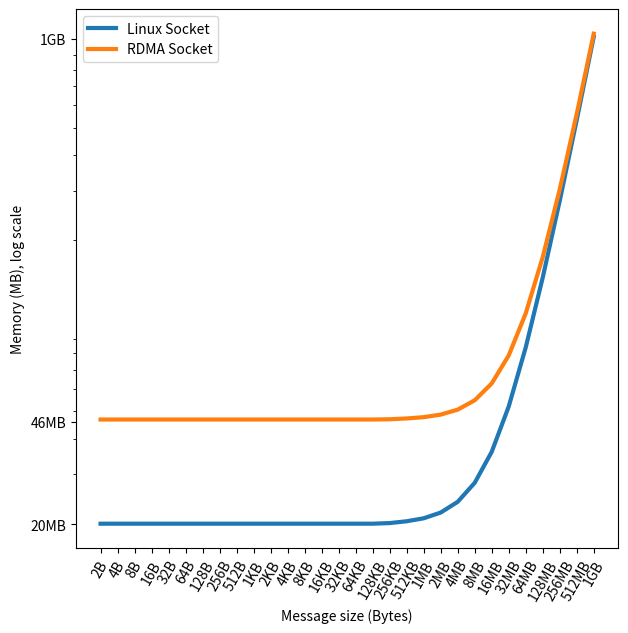

Write the Python code that produced this figure.
# Import libraries
import matplotlib.pyplot as plt
import numpy as np
from statistics import median
tcp = [
    20.1,
    20.1,
    20.1,
    20.1,
    20.1,
    20.1,
    20.1,
    20.1,
    20.1,
    20.1,
    20.1,
    20.1,
    20.1,
    20.1,
    20.1,
    20.1,
    20.1,
    20.2,
    20.5,
    21,
    22,
    24,
    28,
    36,
    52,
    84,
    148,
    276,
    532,
    1044,
]
rdma = [
    46.8,
    46.8,
    46.8,
    46.8,
    46.8,
    46.8,
    46.8,
    46.8,
    46.8,
    46.8,
    46.8,
    46.8,
    46.8,
    46.8,
    46.8,
    46.8,
    46.8,
    46.9,
    47.2,
    47.7,
    48.7,
    50.7,
    54.7,
    62.7,
    78.7,
    110.7,
    174.7,
    302.7,
    558.7,
    1070.7,
]
fig = plt.figure(figsize=(7, 7))
ax = fig.add_subplot(111)
X = ['2B', '4B', '8B', '16B', '32B', '64B', '128B', '256B', '512B', '1KB', '2KB', '4KB', '8KB', '16KB', '32KB',
     '64KB', '128KB', '256KB', '512KB', '1MB', '2MB', '4MB', '8MB', '16MB', '32MB', '64MB', '128MB', '256MB', '512MB',
     '1GB']
X_axis = np.arange(1, len(X) + 1)
tcp_avg = tcp
rdma_avg = rdma
numbers = [1, 2, 3, 4, 5, 6, 7, 8, 9, 10, 11, 12, 13, 14, 15, 16, 17, 18, 19, 20, 21, 22, 23, 24, 25, 26, 27, 28, 29,
           30]



bp = ax.plot(X, tcp_avg, label='Linux Socket', linewidth=3)
cp = ax.plot(X, rdma_avg, label='RDMA Socket', linewidth=3)
plt.xlabel("Message size (Bytes)")
plt.ylabel("Memory (MB), log scale")
plt.legend()
plt.yscale("log")
plt.yticks([20, 46, 1024], ['20MB', '46MB', '1GB'])
plt.xticks(rotation=60)
#
plt.savefig('memory_plot.pdf', bbox_inches='tight')

plt.show()

